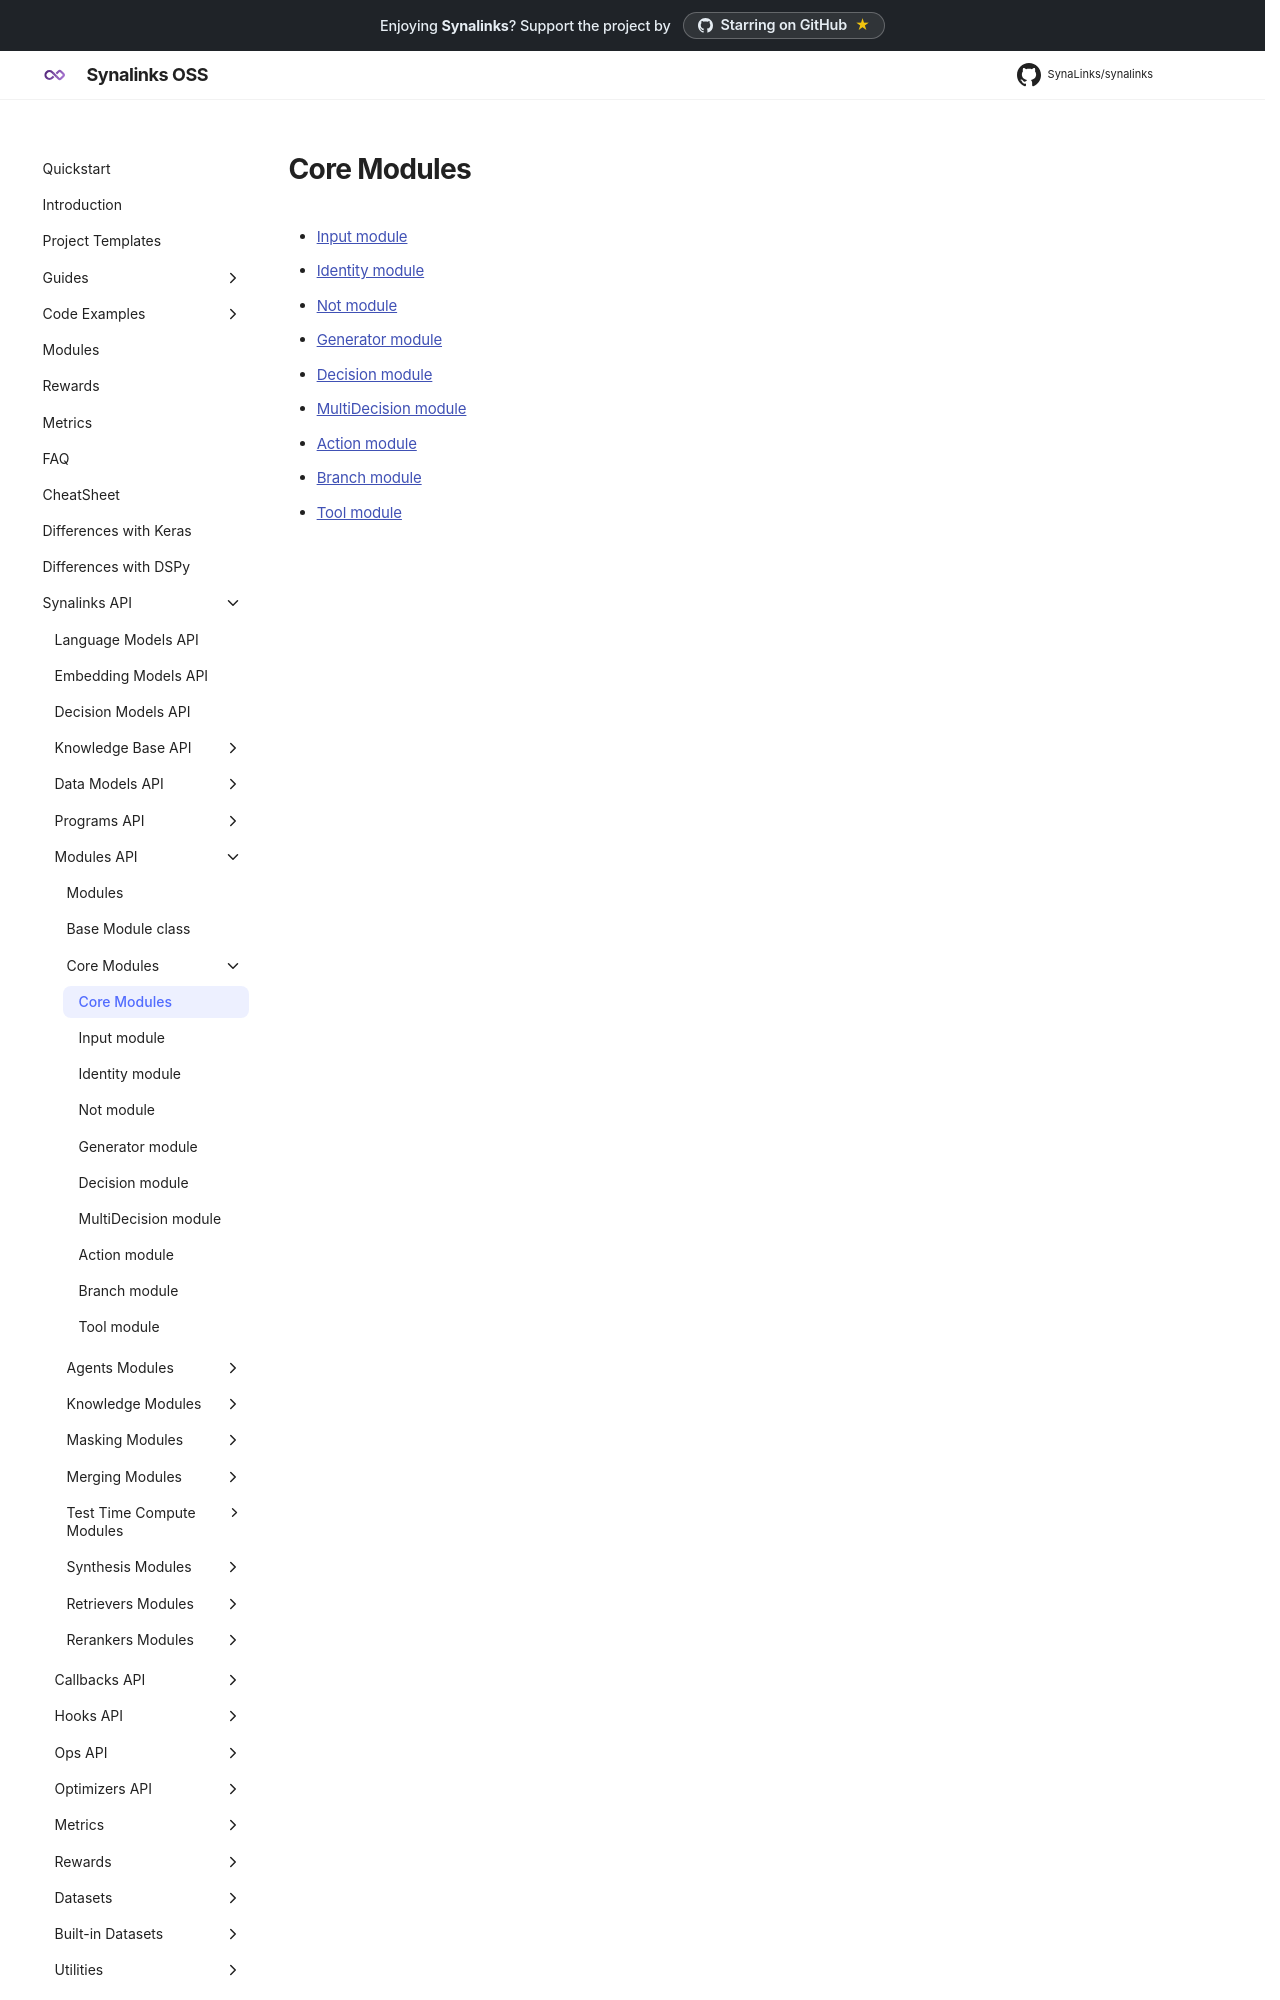

repository: SynaLinks/synalinks · page: Synalinks API/Modules API/Core Modules/index.html · generator: mkdocs

# Core Modules

- [Input module](Input module.md)
- [Identity module](Identity module.md)
- [Not module](Not module.md)
- [Generator module](Generator module.md)
- [Decision module](Decision module.md)
- [MultiDecision module](MultiDecision module.md)
- [Action module](Action module.md)
- [Branch module](Branch mod
